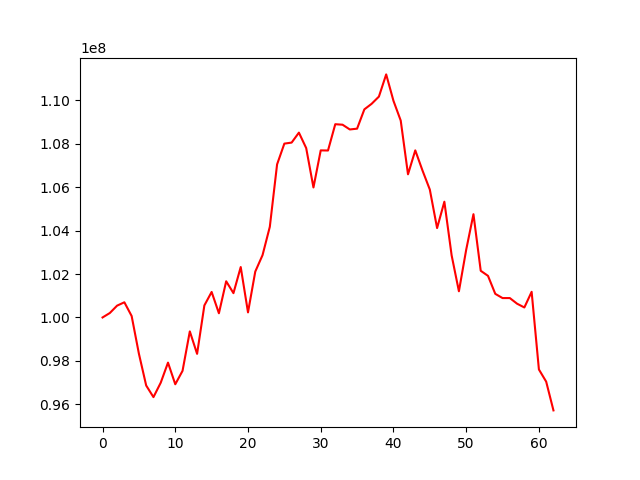

The table this chart was drawn from, first rows:
, 0
0, 100000000
1, 100204549
2, 100544195
3, 100698741
4, 100067836
5, 98329652
6, 96867454
7, 96331921
8, 96995905
9, 97920454
10, 96924091
11, 97542412
12, 99358223
13, 98324529
14, 100553497
15, 101174658
16, 100193412
17, 101666544
18, 101119075
19, 102322134
20, 100234523
21, 102113243
22, 102870123
23, 104175454
24, 107050271
25, 108005072
26, 108052576
27, 108510990
28, 107800532
29, 105985417
30, 107693799
31, 107687727
32, 108898621
33, 108875861
34, 108656831
35, 108693614
36, 109582642
37, 109838632
38, 110170053
39, 111192207
40, 109976989
41, 109066181
42, 106591898
43, 107693942
44, 106760355
45, 105889481
46, 104115741
47, 105330466
48, 102857902
49, 101205416
50, 103115165
51, 104754714
52, 102149403
53, 101916150
54, 101087443
55, 100893108
56, 100893108
57, 100633285
58, 100460181
59, 101181198
... 3 more rows
